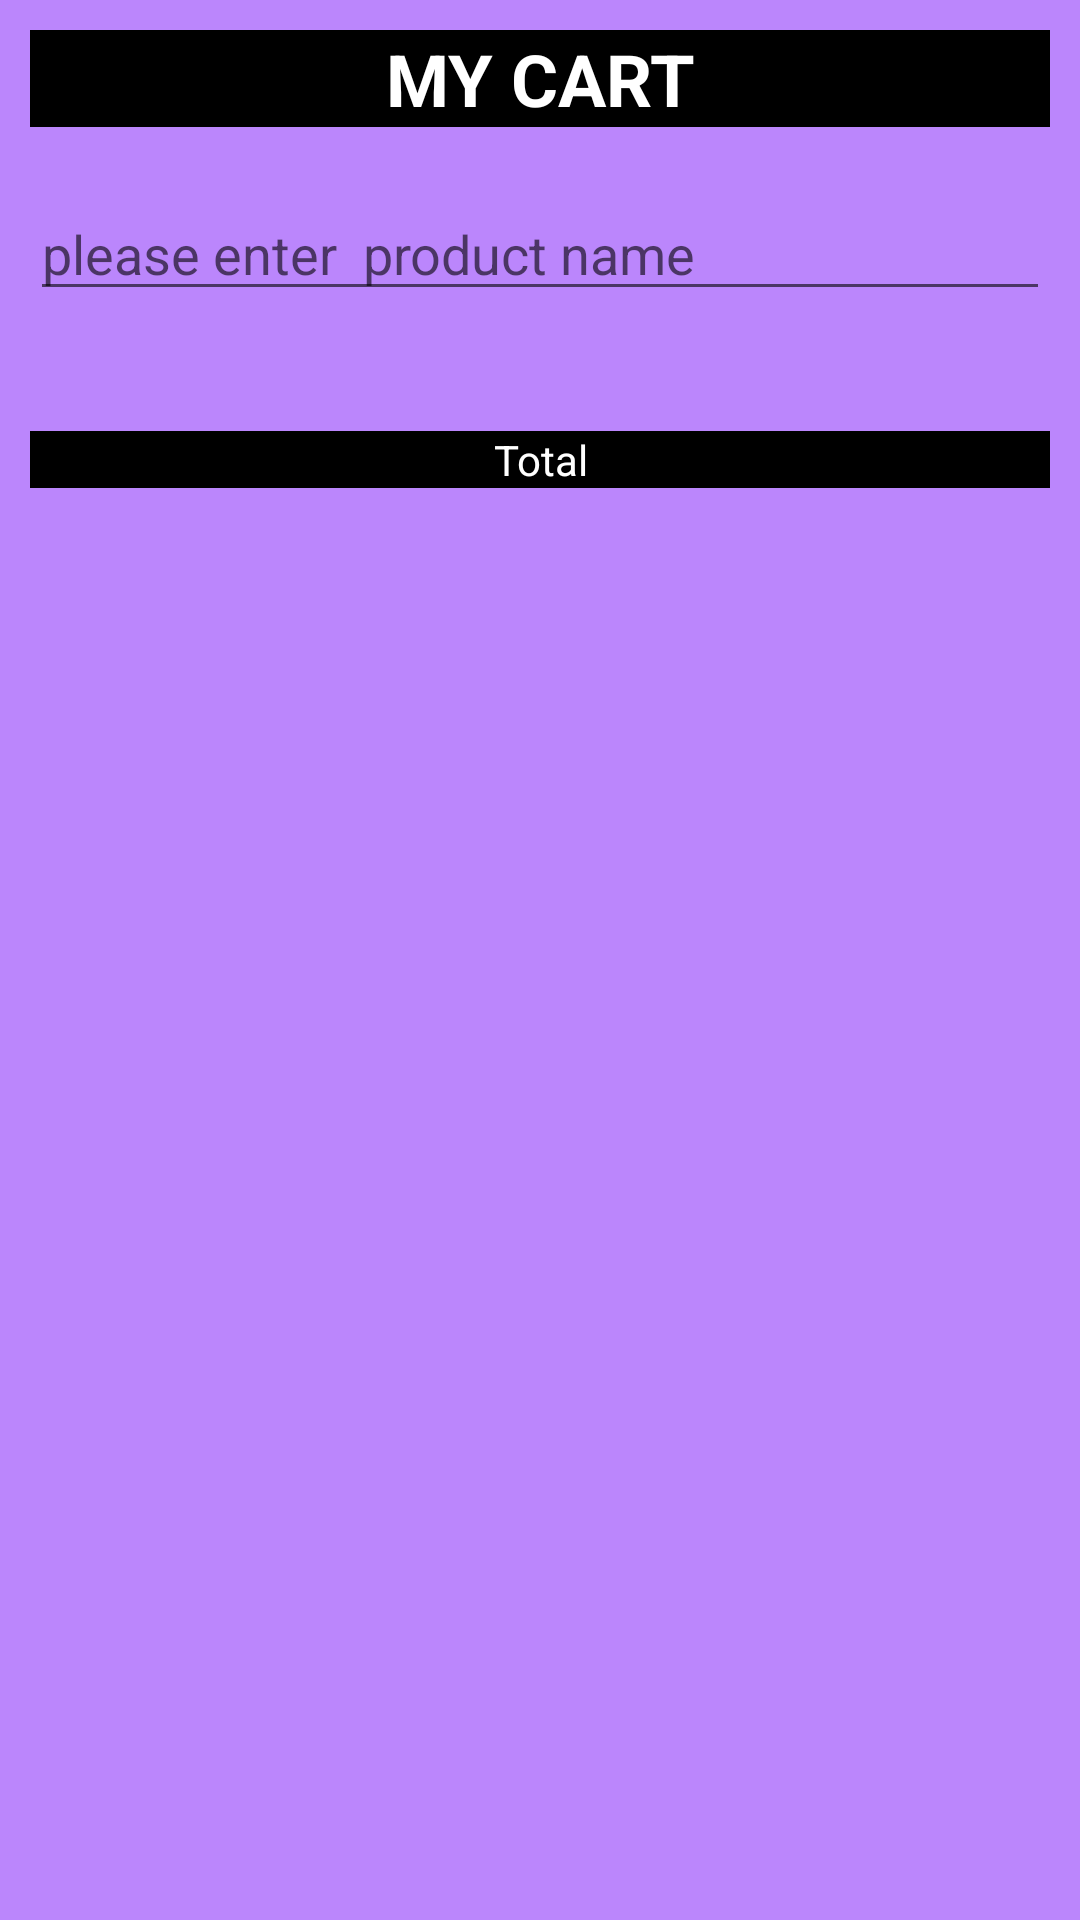

Write the Android layout XML for this screen, with the resource values it uses.
<!-- AndroidManifest.xml: application theme Theme.PharmacyProjects -->
<!-- res/layout/userorderpage.xml -->
<?xml version="1.0" encoding="utf-8"?>
<ScrollView android:layout_width="match_parent"
    android:layout_height="match_parent"
    android:background="@color/purple_200"
    xmlns:tools="http://schemas.android.com/tools"
    xmlns:android="http://schemas.android.com/apk/res/android">
   <RelativeLayout
       android:layout_width="match_parent"
       android:layout_height="wrap_content">
    <TextView
        android:id="@+id/tv_EDIT_DRUG_TITLE"
        android:layout_width="match_parent"
        android:layout_height="wrap_content"
        android:layout_marginStart="10dp"
        android:layout_marginTop="10dp"
        android:layout_marginEnd="10dp"
        android:layout_marginBottom="10dp"
        android:background="@color/black"
        android:text="MY CART"
        android:textAlignment="center"
        android:textColor="@color/white"
        android:textSize="24sp"
        android:textStyle="bold" />

       <EditText
           android:id="@+id/userTv_search"
           android:layout_width="match_parent"
           android:layout_height="wrap_content"
           android:layout_below="@id/tv_EDIT_DRUG_TITLE"
           android:layout_marginStart="10dp"
           android:layout_marginTop="10dp"
           android:layout_marginEnd="10dp"
           android:layout_marginBottom="10dp"
           android:hint="please enter  product name"
           android:importantForAutofill="no"
           android:inputType="text"
           tools:ignore="TouchTargetSizeCheck,TextContrastCheck" />

       <ListView
           android:id="@+id/orderListView"
           android:layout_width="match_parent"
           android:layout_height="wrap_content"
           android:layout_below="@id/userTv_search"
           android:layout_marginStart="10dp"
           android:layout_marginTop="10dp"
           android:layout_marginEnd="10dp"
           android:layout_marginBottom="10dp"
           android:divider="@color/white"
           android:dividerHeight="10px"
           android:nestedScrollingEnabled="true" />
    <TextView
        android:id="@+id/Tv_text_total"
        android:text="Total"
        android:background="@color/black"
        android:textColor="@color/white"
        android:textAlignment="center"
        android:layout_margin="10dp"
        android:layout_below="@id/orderListView"
        android:layout_width="match_parent"
        android:layout_height="wrap_content"/>
   </RelativeLayout>
</ScrollView>
<!-- resources referenced by this layout -->
<resources>
  <color name="black">#FF000000</color>
  <color name="purple_200">#FFBB86FC</color>
  <color name="white">#FFFFFFFF</color>
  <style name="Theme.PharmacyProjects" parent="Theme.MaterialComponents.DayNight.DarkActionBar">
          
          <item name="colorPrimary">@color/black</item>
          <item name="colorPrimaryVariant">@color/purple_700</item>
          <item name="colorOnPrimary">@color/white</item>
          
          <item name="colorSecondary">@color/teal_200</item>
          <item name="colorSecondaryVariant">@color/teal_700</item>
          <item name="colorOnSecondary">@color/black</item>
          
          <item name="android:statusBarColor" tools:targetApi="l">?attr/colorPrimaryVariant</item>
          
      </style>
  <color name="purple_700">#FF3700B3</color>
  <color name="teal_200">#FF03DAC5</color>
  <color name="teal_700">#FF018786</color>
</resources>
